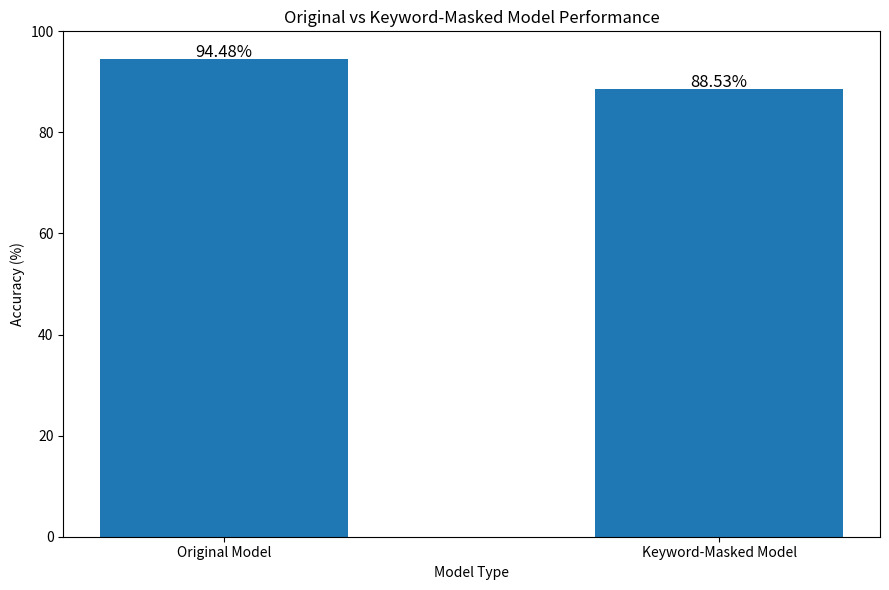

Recreate this plot in Python.
import matplotlib.pyplot as plt

# Model names
models = [
    "Original Model",
    "Keyword-Masked Model"
]

# Accuracy scores
accuracy = [94.48, 88.53]

# Create chart
plt.figure(figsize=(9, 6))

bars = plt.bar(
    models,
    accuracy,
    width=0.5
)

# Add accuracy labels
for bar, score in zip(bars, accuracy):
    plt.text(
        bar.get_x() + bar.get_width() / 2,
        bar.get_height() + 0.5,
        f"{score:.2f}%",
        ha="center",
        fontsize=12
    )

plt.title(
    "Original vs Keyword-Masked Model Performance"
)

plt.xlabel("Model Type")
plt.ylabel("Accuracy (%)")

plt.ylim(0, 100)

plt.tight_layout()

# Save chart
plt.savefig(
    "keyword_masking_comparison.png",
    dpi=300
)

plt.show()

print("Keyword masking comparison chart generated!")
